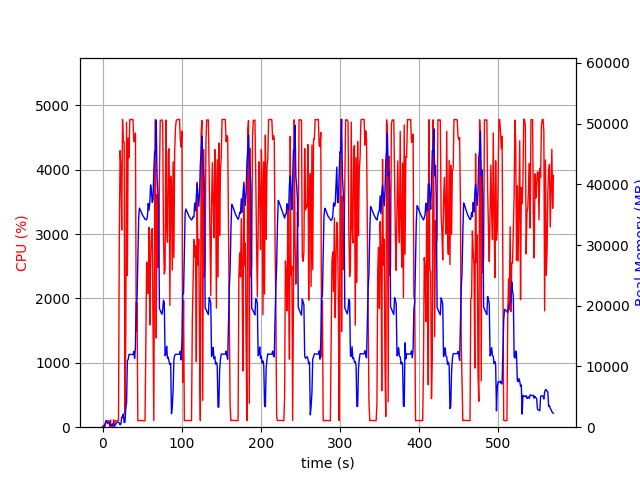

Data behind this chart, as committed beside it:
elapsed_time, nproc, cpu, mem_real, mem_virtual
3.457069396972656e-05, 1, 0.0, 9.398, 3185
1.006, 2, 28.8, 51.72, 162.6
2.013, 2, 2.0, 58.33, 168.9
3.021, 5, 12.9, 530.1, 2458
4.027, 4, 100.2, 754, 2506
5.035, 6, 100.2, 1091, 3514
6.043, 3, 100.3, 643.1, 2101
7.05, 3, 100.2, 735.3, 2213
8.058, 3, 99.3, 864.7, 2391
9.065, 4, 3.0, 427.6, 1955
10.07, 5, 114.0, 512.4, 2418
11.08, 3, 2.0, 327.9, 1609
12.09, 3, 0.0, 246.5, 1542
13.1, 5, 7.9, 589.4, 2492
14.11, 4, 115.8, 479.8, 2100
15.12, 1, 29.7, 149.1, 942.6
16.13, 1, 99.0, 383.1, 1903
17.14, 1, 99.1, 627.1, 3183
18.15, 1, 101.1, 805.7, 2671
19.16, 1, 99.1, 805.7, 2671
20.17, 1, 100.0, 805.7, 2671
21.18, 1, 2920, 698.8, 6659
22.21, 1, 4296, 385.9, 6681
23.22, 1, 4041, 546, 6711
24.24, 1, 3063, 1660, 7267
25.27, 1, 4782, 1660, 7267
26.28, 1, 4434, 2172, 7267
27.31, 1, 4433, 755.9, 7267
28.32, 1, 203.9, 809.6, 8299
29.33, 1, 1345, 3056, 9383
30.37, 1, 4737, 4081, 11175
31.4, 1, 2354, 11023, 25587
32.4, 1, 4493, 11099, 25587
33.42, 1, 4190, 11993, 25587
34.44, 1, 4779, 11975, 25587
35.46, 1, 4781, 11975, 25587
36.48, 1, 4778, 11975, 25587
37.5, 1, 4786, 11965, 25587
38.52, 1, 4776, 11965, 25587
39.54, 1, 4438, 12477, 25587
40.55, 1, 4441, 11327, 25587
41.57, 1, 4570, 13159, 29686
42.6, 1, 1494, 20543, 41616
43.61, 1, 1944, 21008, 62116
44.61, 1, 99.2, 27678, 62116
45.62, 1, 102.2, 34239, 62116
46.63, 1, 104.2, 36087, 62116
47.64, 1, 104.2, 35817, 62116
48.64, 1, 103.3, 35523, 62116
49.65, 1, 102.3, 35205, 62116
50.66, 1, 103.2, 34892, 62116
51.67, 1, 101.3, 34712, 62116
52.67, 1, 100.3, 34495, 62116
53.68, 1, 100.3, 34233, 62116
54.69, 1, 1212, 34214, 62116
55.7, 1, 2566, 34176, 62116
56.71, 1, 2515, 34663, 62116
57.73, 1, 2075, 36835, 62116
58.75, 1, 3104, 35748, 62116
59.76, 1, 1589, 36980, 86692
... 503 more rows
